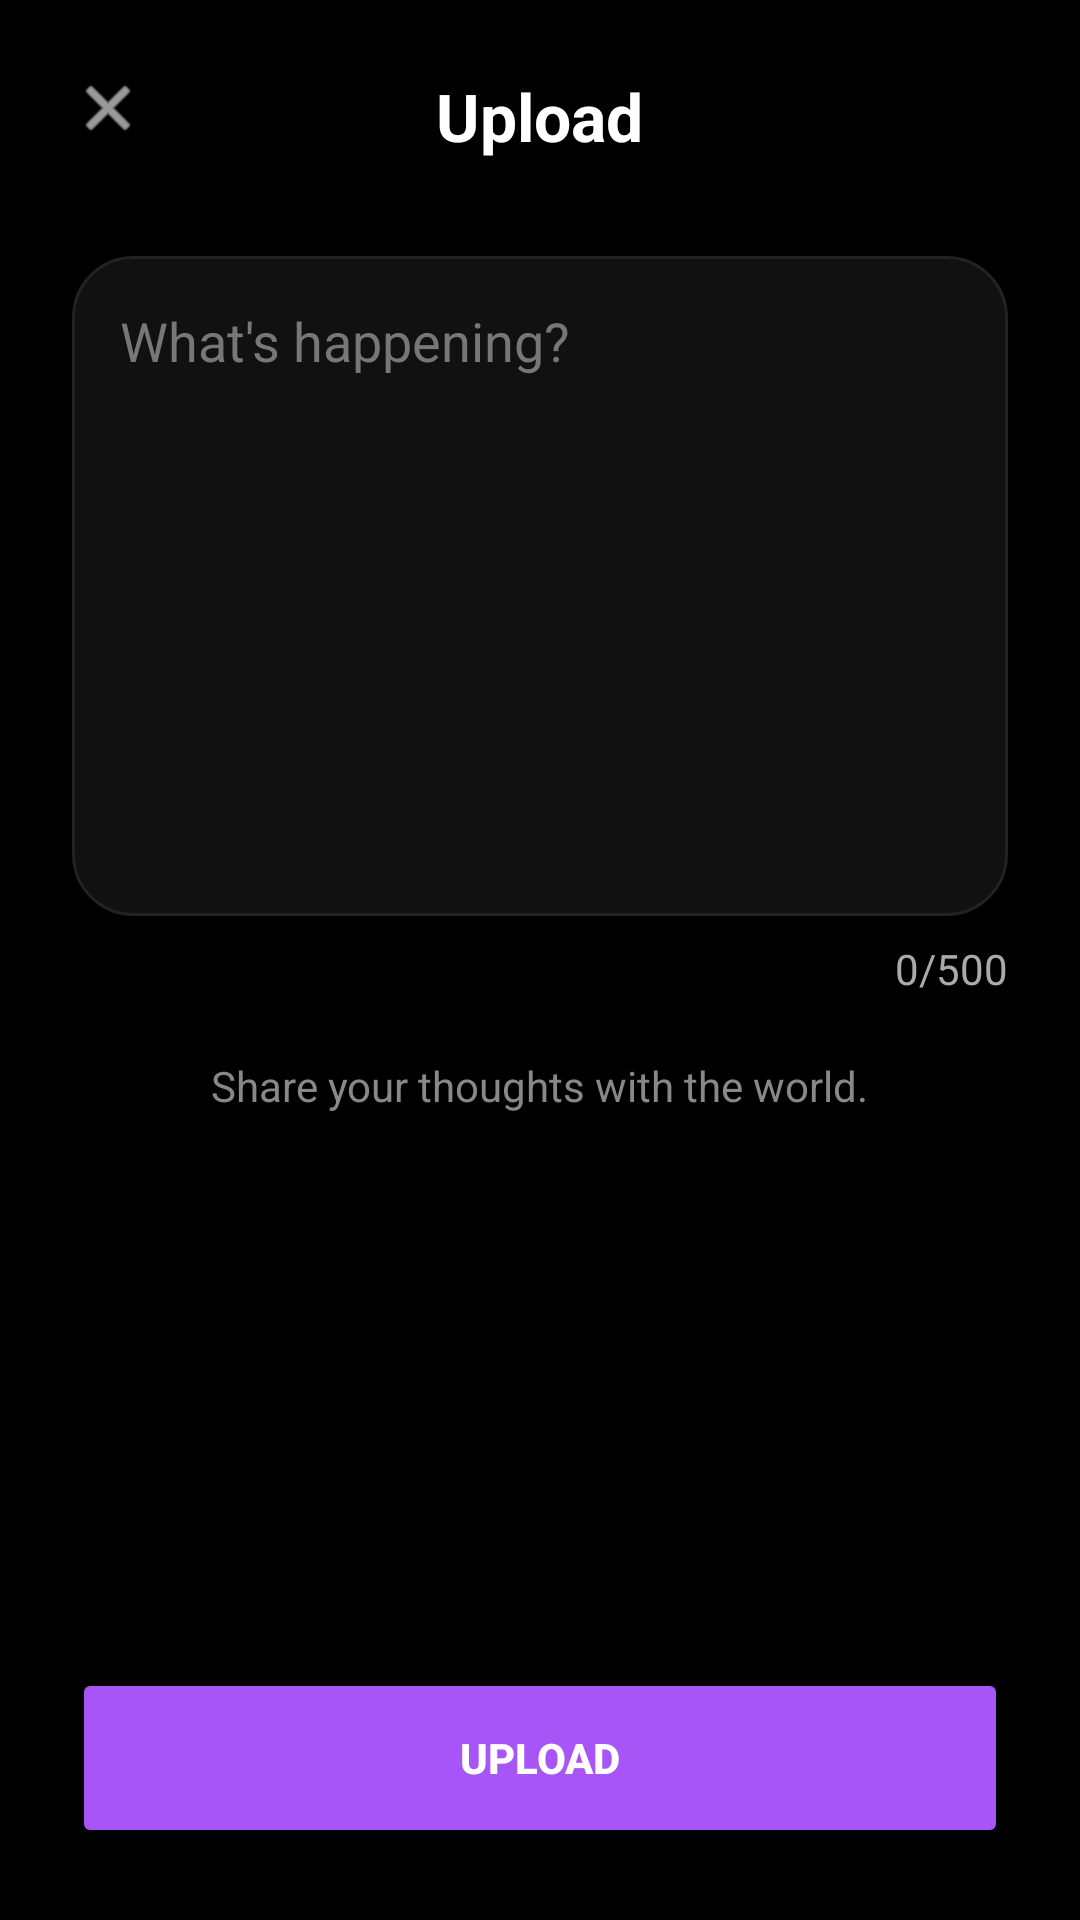

The Android layout XML behind this screen, and the referenced resources:
<!-- AndroidManifest.xml: application theme Theme.Comments -->
<!-- res/layout/activity_create_post.xml -->
<?xml version="1.0" encoding="utf-8"?>
<LinearLayout
    xmlns:android="http://schemas.android.com/apk/res/android"
    android:layout_width="match_parent"
    android:layout_height="match_parent"
    android:orientation="vertical"
    android:background="#000000"
    android:padding="24dp">

    
    <RelativeLayout
        android:layout_width="match_parent"
        android:layout_height="wrap_content">

        <ImageView
            android:id="@+id/btnClose"
            android:layout_width="24dp"
            android:layout_height="24dp"
            android:src="@android:drawable/ic_menu_close_clear_cancel"
            android:tint="#FFFFFF"/>

        <TextView
            android:layout_width="wrap_content"
            android:layout_height="wrap_content"
            android:text="Upload"
            android:textColor="#FFFFFF"
            android:textStyle="bold"
            android:textSize="22sp"
            android:layout_centerHorizontal="true"/>
    </RelativeLayout>

    <EditText
        android:id="@+id/etCaption"
        android:layout_width="match_parent"
        android:layout_height="220dp"
        android:layout_marginTop="32dp"
        android:background="@drawable/bg_post_box"
        android:gravity="top|start"
        android:hint="What's happening?"
        android:textColorHint="#777777"
        android:textColor="#FFFFFF"
        android:padding="16dp"
        android:maxLength="500"/>

    <TextView
        android:id="@+id/tvCounter"
        android:layout_width="wrap_content"
        android:layout_height="wrap_content"
        android:text="0/500"
        android:textColor="#AAAAAA"
        android:layout_gravity="end"
        android:layout_marginTop="8dp"/>

    <TextView
        android:layout_width="wrap_content"
        android:layout_height="wrap_content"
        android:text="Share your thoughts with the world."
        android:textColor="#888888"
        android:layout_gravity="center"
        android:layout_marginTop="20dp"/>

    <View
        android:layout_width="match_parent"
        android:layout_height="0dp"
        android:layout_weight="1"/>

    <Button
        android:id="@+id/btnPost"
        android:layout_width="match_parent"
        android:layout_height="60dp"
        android:text="Upload"
        android:textColor="#FFFFFF"
        android:textStyle="bold"
        android:backgroundTint="#A855F7"/>

</LinearLayout>
<!-- resources referenced by this layout -->
<resources>
  <!-- drawable bg_post_box (drawable) -->
  <shape xmlns:android="http://schemas.android.com/apk/res/android">
      <solid android:color="#111111"/>
      <corners android:radius="20dp"/>
      <stroke
          android:width="1dp"
          android:color="#222222"/>
  </shape>
  <style name="Theme.Comments" parent="Base.Theme.Comments" />
  <style name="Base.Theme.Comments" parent="Theme.Material3.DayNight.NoActionBar">
          
          
      </style>
</resources>
